Run: headless pygame with SDL's dummy video driver; simulated clock (each Clock.tick advances the game by its frame time, no real sleeping); random seed 0; keys injected as events and as key.get_pressed() state; mouse plan: one left click at the window centre at the start of phase 2, then a move to the lower-right quarter at the start of phase 3.
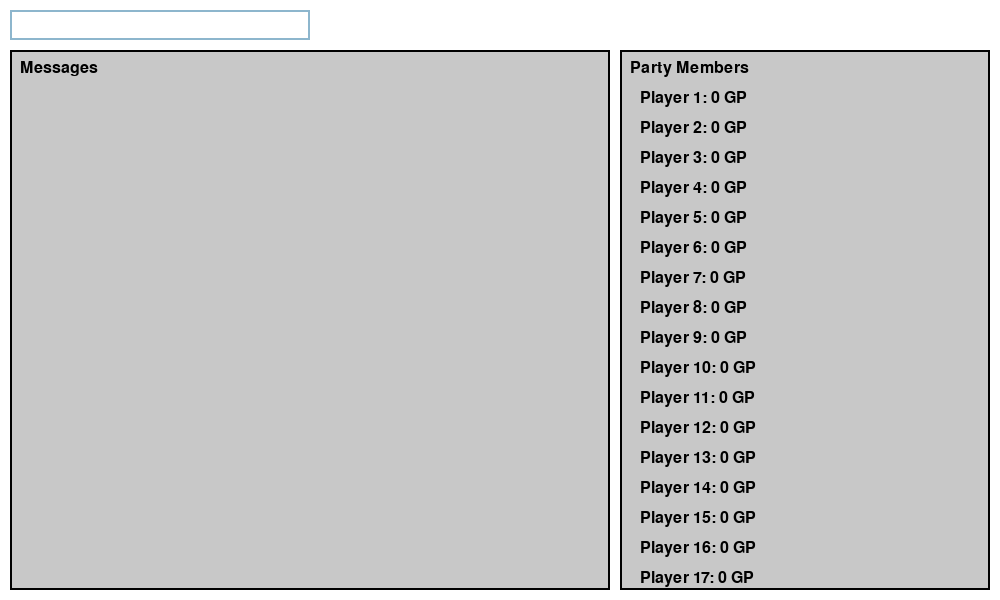
Frame 1 of 4 · flips 1–60 · no input
Frame 2 of 4 · flips 61–180 · clicked the window centre · tapped SPACE, RETURN · held RIGHT (→), D · screen unchanged from frame 1, image omitted
Frame 3 of 4 · flips 181–300 · moved the mouse to the lower-right quarter · held DOWN (↓), S · screen unchanged from frame 2, image omitted
Frame 4 of 4 · flips 301–420 · held LEFT (←), A, UP (↑), W · screen unchanged from frame 3, image omitted

The pygame program that drew these frames:

import pygame
import sys
import time


class LootSplitter:
    def __init__(self):
        self.members = {}  # Dictionary to store information about raid members
        self.active_members = set()  # Set to store currently active raid members
        self.loot_log = []  # List to store loot drops
        self.player_join("Player 1")
        self.player_join("Player 2")
        self.player_join("Player 3")
        self.player_join("Player 4")
        self.player_join("Player 5")
        self.player_join("Player 6")
        self.player_join("Player 7")
        self.player_join("Player 8")
        self.player_join("Player 9")
        self.player_join("Player 10")
        self.player_join("Player 11")
        self.player_join("Player 12")
        self.player_join("Player 13")
        self.player_join("Player 14")
        self.player_join("Player 15")
        self.player_join("Player 16")
        self.player_join("Player 17")
        self.player_join("Player 18")

    def add_member(self, player_name):
        if player_name.strip() and player_name not in self.members:
            self.members[player_name] = {"loot_share": 0}
            return f"{player_name} added to the raid."
        else:
            return "Invalid player name. Please enter a valid name."

    def log_drop(self, item_name, gp_value):
        if item_name.strip() and gp_value >= 0:
            gp_value_int = int(gp_value)  # Convert GP value to an integer
            active_share = 0
            if self.active_members:
                active_share = gp_value_int // len(
                    self.active_members
                )  # Use integer division
            for player in self.active_members:
                self.members[player]["loot_share"] += active_share
            self.loot_log.append({"item": item_name, "value": gp_value_int})
            return f"{item_name} (GP: {gp_value_int}) logged."
        else:
            return "Invalid input. Please enter a valid item name and GP value."

    def player_join(self, player_name):
        if player_name.strip():
            if player_name not in self.members:
                self.add_member(player_name)
            if player_name in self.active_members:
                self.active_members.remove(player_name)
            self.active_members.add(player_name)
            return f"{player_name} joined the raid."
        else:
            return "Invalid player name. Please enter a valid name."

    def player_leave(self, player_name):
        if player_name.strip() and player_name in self.members:
            if player_name in self.active_members:
                self.active_members.remove(player_name)
            return f"{player_name} left the raid."
        else:
            return "Invalid player name. Please enter a valid name."

    def split_loot(self):
        loot_shares = {}
        for player, info in self.members.items():
            loot_shares[player] = info["loot_share"]
            info["loot_share"] = 0  # Reset loot share for the next raid

        return loot_shares


# Initialize Pygame
pygame.init()
message_scroll = 0
party_scroll = 0
WHITE = (255, 255, 255)
BLACK = (0, 0, 0)
GRAY = (200, 200, 200)
FONT_SIZE = 24

# Create a Pygame window
WINDOW_WIDTH = 1000
WINDOW_HEIGHT = 600
window = pygame.display.set_mode((WINDOW_WIDTH, WINDOW_HEIGHT))
pygame.display.set_caption("Loot Splitter")

# Create a font object
font = pygame.font.Font(None, FONT_SIZE)

# Initialize LootSplitter
loot_splitter = LootSplitter()

# Input variables
command_input = ""
input_rect = pygame.Rect(10, 10, 300, 30)
input_active = False
input_color = pygame.Color("lightskyblue3")

ui_split = WINDOW_WIDTH * 0.6

# Message area
message_area = pygame.Rect(10, 50, ui_split, WINDOW_HEIGHT - 60)
message_bg_color = GRAY
message_color = BLACK
messages = []
max_messages = 17

# Party members list area
party_members_area = pygame.Rect(
    ui_split + 20, 50, WINDOW_WIDTH - ui_split - 30, WINDOW_HEIGHT - 60
)
party_members_bg_color = GRAY
party_members_color = BLACK


# Main game loop
while True:
    for event in pygame.event.get():
        if event.type == pygame.QUIT:
            pygame.quit()
            sys.exit()
        if event.type == pygame.MOUSEBUTTONDOWN:
            if input_rect.collidepoint(event.pos):
                input_active = True
            else:
                input_active = False
        if event.type == pygame.KEYDOWN:
            if input_active:
                if event.key == pygame.K_RETURN:
                    # Process the entered command
                    if command_input:
                        command_parts = command_input.split()
                        command = command_parts[0].strip().lower()
                        if command == "join":
                            player_name = " ".join(command_parts[1:])
                            message = loot_splitter.player_join(player_name)
                        elif command == "log":
                            if len(command_parts) >= 3:
                                item_name = command_parts[1]
                                try:
                                    gp_value = float(command_parts[2])
                                    message = loot_splitter.log_drop(
                                        item_name, gp_value
                                    )
                                except ValueError:
                                    message = (
                                        "Invalid GP value. Please enter a valid number."
                                    )
                        elif command == "leave":
                            player_name = " ".join(command_parts[1:])
                            message = loot_splitter.player_leave(player_name)
                        elif command == "split":
                            loot_shares = loot_splitter.split_loot()
                            # Display loot shares in the message area
                            message = "Loot Shares:\n"
                            for player, share in loot_shares.items():
                                message += f"{player} gets {share:.2f} GP\n"
                        elif command == "quit":
                            pygame.quit()
                            sys.exit()
                        else:
                            message = "Invalid command. Please enter a valid command."
                        # Add the message to the message list
                        messages.append(message)
                    command_input = ""
                elif event.key == pygame.K_BACKSPACE:
                    command_input = command_input[:-1]
                else:
                    command_input += event.unicode
        if event.type == pygame.MOUSEWHEEL:
            # Check for scrolling in message area
            if message_area.collidepoint(pygame.mouse.get_pos()):
                if event.y > 0:  # Scrolling up
                    message_scroll = max(message_scroll - 1, 0)
                elif event.y < 0:  # Scrolling down
                    message_scroll = min(
                        message_scroll + 1, max(0, len(messages) - max_messages)
                    )
            # Check for scrolling in party members area
            if party_members_area.collidepoint(pygame.mouse.get_pos()):
                if event.y > 0:  # Scrolling up
                    party_scroll = max(party_scroll - 1, 0)
                elif event.y < 0:  # Scrolling down
                    party_scroll = min(
                        party_scroll + 1,
                        max(0, len(loot_splitter.members) - max_messages),
                    )

    # Clear the screen
    window.fill(WHITE)

    # Draw input box
    pygame.draw.rect(window, input_color, input_rect, 2)
    text_surface = font.render(command_input, True, BLACK)
    window.blit(text_surface, (input_rect.x + 5, input_rect.y + 5))

    # Draw message area
    pygame.draw.rect(window, message_bg_color, message_area)
    pygame.draw.rect(window, BLACK, message_area, 2)  # Add border
    text_surface = font.render("Messages", True, BLACK)
    window.blit(text_surface, (message_area.x + 10, message_area.y + 10))
    y_offset_message = 40  # Initialize y_offset for message area

    for message in messages[message_scroll : message_scroll + max_messages]:
        # Only render the visible portion based on message_scroll
        text_surface = font.render(message, True, BLACK)
        window.blit(
            text_surface, (message_area.x + 20, message_area.y + y_offset_message)
        )
        y_offset_message += 30

    # Update and draw party members area
    pygame.draw.rect(window, party_members_bg_color, party_members_area)
    pygame.draw.rect(window, BLACK, party_members_area, 2)  # Add border
    text_surface = font.render("Party Members", True, BLACK)
    window.blit(text_surface, (party_members_area.x + 10, party_members_area.y + 10))
    y_offset_party = 40  # Initialize y_offset for party members area

    # Convert the dict_items object to a list and then slice it
    party_members_list = list(loot_splitter.members.items())
    for player, info in party_members_list[party_scroll : party_scroll + max_messages]:
        # Only render the visible portion based on party_scroll
        loot_share = int(info["loot_share"])
        text_surface = font.render(f"{player}: {loot_share} GP", True, BLACK)
        window.blit(
            text_surface,
            (party_members_area.x + 20, party_members_area.y + y_offset_party),
        )
        y_offset_party += 30

    # Update the display
    pygame.display.flip()
